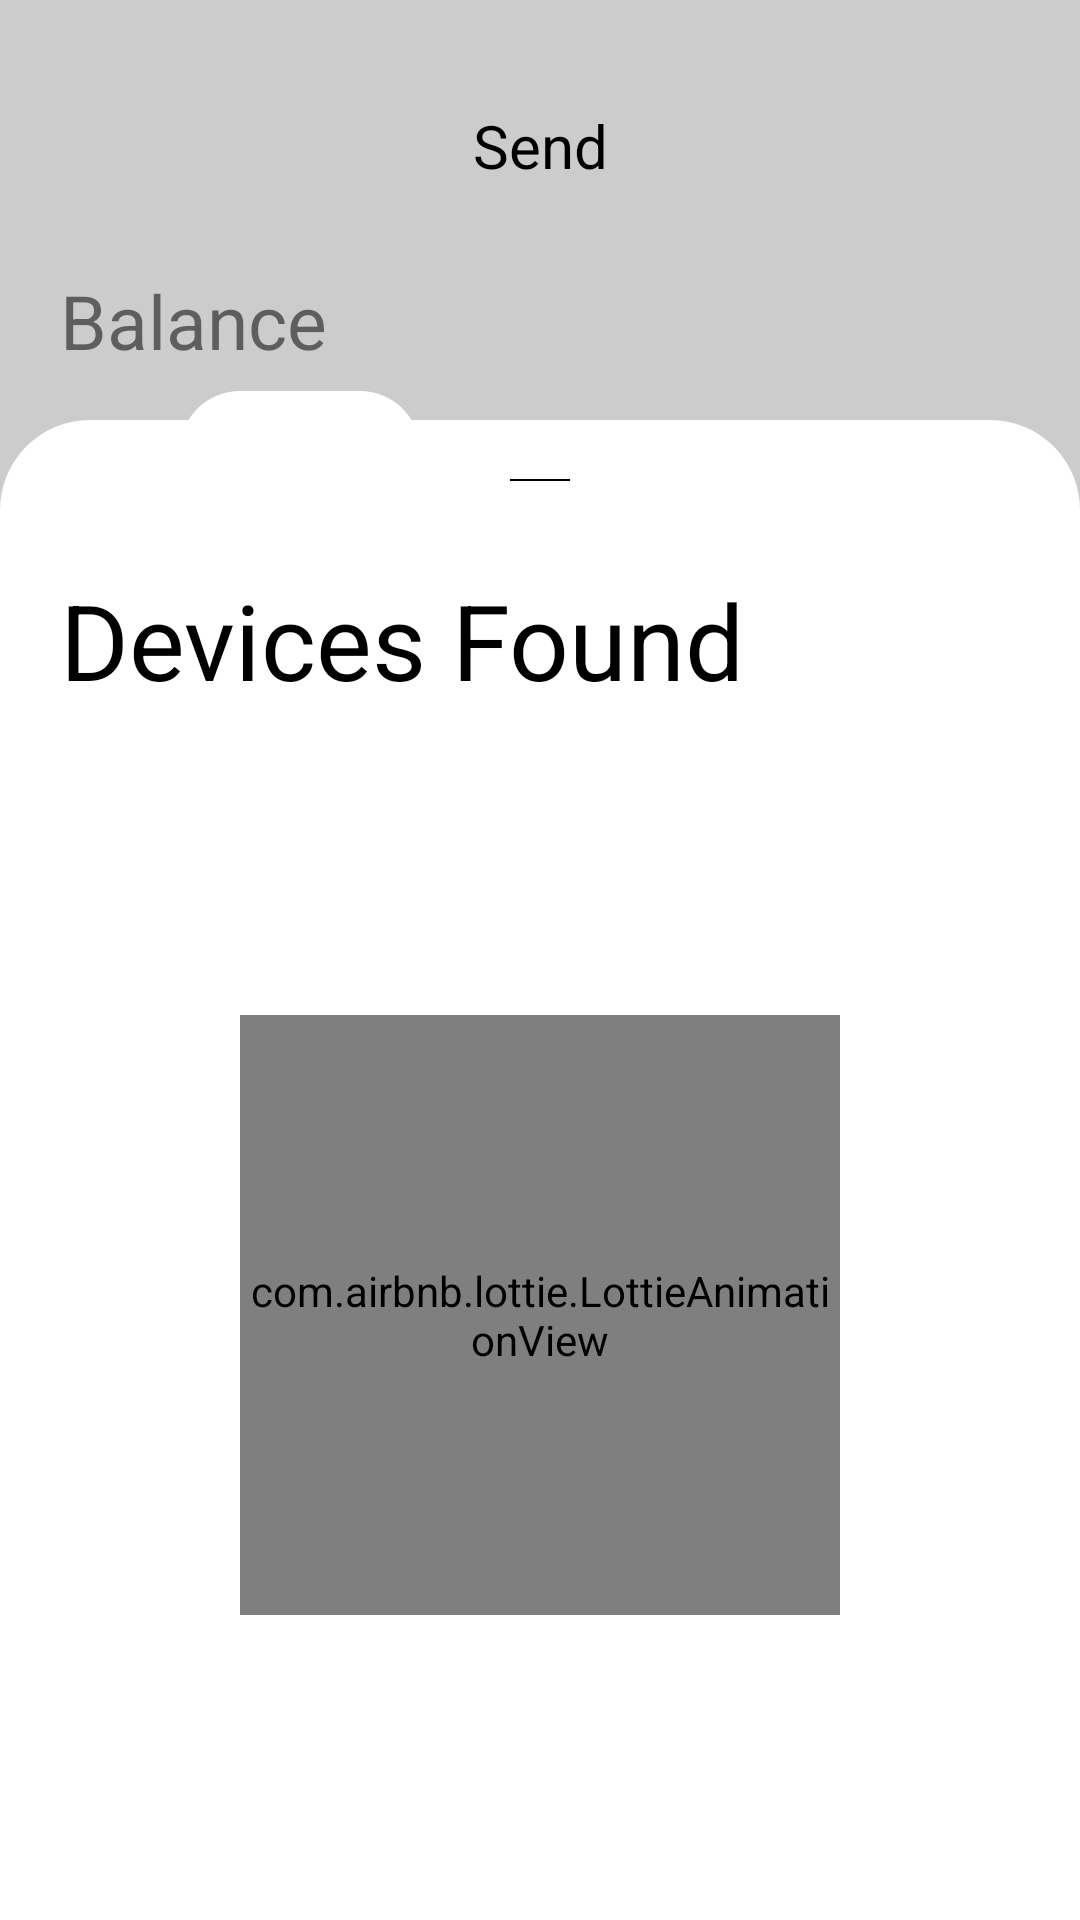

Reconstruct the res/layout file that produces this screen, plus the resources it refers to.
<!-- AndroidManifest.xml: application theme Theme.BenzeneCoin -->
<!-- res/layout/activity_transaction2.xml -->
<?xml version="1.0" encoding="utf-8"?>
<androidx.constraintlayout.widget.ConstraintLayout xmlns:android="http://schemas.android.com/apk/res/android"
    xmlns:app="http://schemas.android.com/apk/res-auto"
    xmlns:tools="http://schemas.android.com/tools"
    android:layout_width="match_parent"
    android:layout_height="match_parent"
    tools:context=".transaction_activity_2">

    <androidx.constraintlayout.widget.ConstraintLayout
        android:layout_width="0dp"
        android:layout_height="0dp"
        android:background="@color/grey"
        android:padding="20dp"
        app:layout_constraintTop_toTopOf="parent"
        app:layout_constraintLeft_toLeftOf="parent"
        app:layout_constraintRight_toRightOf="parent"
        app:layout_constraintBottom_toBottomOf="parent">

        <ImageView
            android:id="@+id/back_button"
            android:layout_width="30dp"
            android:layout_height="30dp"
            android:layout_marginTop="10dp"
            android:src="@drawable/back_button"
            app:layout_constraintStart_toStartOf="parent"
            app:layout_constraintTop_toTopOf="parent" />

        <TextView
            android:id="@+id/textView_1"
            android:layout_width="wrap_content"
            android:layout_height="wrap_content"
            android:layout_marginTop="15dp"
            android:textColor="@color/black"
            android:text="Send"
            android:textSize="20dp"
            app:layout_constraintEnd_toEndOf="parent"
            app:layout_constraintStart_toStartOf="parent"
            app:layout_constraintTop_toTopOf="parent" />


        <TextView
            android:id="@+id/textView"
            android:layout_width="wrap_content"
            android:layout_height="wrap_content"
            android:layout_marginTop="30dp"
            android:text="Balance"
            android:textSize="25dp"
            app:layout_constraintStart_toStartOf="parent"
            app:layout_constraintTop_toBottomOf="@+id/back_button" />



        <TextView
            android:id="@+id/Balance_trans2"
            android:layout_width="wrap_content"
            android:layout_height="wrap_content"
            android:text=""
            android:textColor="@color/black"
            android:textSize="40dp"
            app:layout_constraintStart_toStartOf="parent"
            app:layout_constraintTop_toBottomOf="@+id/textView" />

        <View
            android:id="@+id/view"
            android:layout_width="80dp"
            android:layout_height="40dp"
            android:layout_marginLeft="40dp"
            android:background="@drawable/round_corner"
            app:layout_constraintBottom_toBottomOf="@+id/Balance_trans2"
            app:layout_constraintStart_toEndOf="@+id/Balance_trans2"
            app:layout_constraintTop_toBottomOf="@+id/textView" />

        <TextView
            android:id="@+id/benz"
            android:layout_width="wrap_content"
            android:layout_height="wrap_content"
            android:text="BENZ"
            android:textSize="20dp"
            app:layout_constraintBottom_toBottomOf="@+id/view"
            app:layout_constraintEnd_toEndOf="@+id/view"
            app:layout_constraintStart_toStartOf="@+id/view"
            app:layout_constraintTop_toTopOf="@+id/view" />

    </androidx.constraintlayout.widget.ConstraintLayout>


    <View
        android:id="@+id/new_view"
        android:layout_width="match_parent"
        android:layout_height="500dp"
        android:layout_marginTop="30dp"
        android:background="@drawable/round_corner_1"
        app:layout_constraintBottom_toBottomOf="parent">


    </View>

    <ImageView
        android:id="@+id/minus"
        android:layout_width="200dp"
        android:layout_height="20dp"
        android:src="@drawable/minus"
        android:layout_marginTop="10dp"
        app:layout_constraintEnd_toEndOf="@id/new_view"
        app:layout_constraintStart_toStartOf="@+id/new_view"
        app:layout_constraintTop_toTopOf="@id/new_view" />

    <TextView
        android:id="@+id/search_nearby"
        android:layout_width="wrap_content"
        android:layout_height="wrap_content"
        android:text="Devices Found"
        android:layout_marginTop="20dp"
        android:layout_marginLeft="20dp"
        android:textColor="@color/black"
        android:textSize="35dp"
        app:layout_constraintTop_toBottomOf="@id/minus"
        app:layout_constraintLeft_toLeftOf="@id/new_view"/>


    <com.airbnb.lottie.LottieAnimationView
        android:id="@+id/nearby_lottie"
        android:layout_width="200dp"
        android:layout_height="200dp"
        app:lottie_autoPlay="true"
        app:lottie_loop="true"
        app:lottie_rawRes="@raw/nearby_connection"
        app:layout_constraintTop_toBottomOf="@id/search_nearby"
        app:layout_constraintStart_toStartOf="@id/new_view"
        app:layout_constraintEnd_toEndOf="@id/new_view"
        app:layout_constraintBottom_toBottomOf="@id/new_view"/>

</androidx.constraintlayout.widget.ConstraintLayout>
<!-- resources referenced by this layout -->
<resources>
  <color name="black">#FF000000</color>
  <color name="grey">#CCCCCC</color>
  <!-- drawable minus: png bitmap (drawable, 663 bytes) -->
  <!-- drawable round_corner (drawable) -->
  <shape xmlns:android="http://schemas.android.com/apk/res/android">
      <solid android:color="#ffffffff"/>
  
  
      <padding android:left="1dp"
          android:top="1dp"
          android:right="1dp"
          android:bottom="1dp" />
  
      <corners android:radius="20dp" />
  </shape>
  <!-- drawable round_corner_1 (drawable) -->
  <shape xmlns:android="http://schemas.android.com/apk/res/android">
      <solid android:color="#ffffffff"/>
  
  
      <padding android:left="1dp"
          android:top="1dp"
          android:right="1dp"
          android:bottom="1dp" />
  
      <corners android:topLeftRadius="30dp"
          android:topRightRadius="30dp"/>
  </shape>
  <style name="Theme.BenzeneCoin" parent="Theme.MaterialComponents.DayNight.DarkActionBar">
          
          <item name="colorPrimary">@color/purple_500</item>
          <item name="colorPrimaryVariant">@color/purple_700</item>
          <item name="colorOnPrimary">@color/white</item>
          
          <item name="colorSecondary">@color/teal_200</item>
          <item name="colorSecondaryVariant">@color/teal_700</item>
          <item name="colorOnSecondary">@color/black</item>
          
          <item name="android:statusBarColor" tools:targetApi="l">?attr/colorPrimaryVariant</item>
          
      </style>
  <color name="purple_500">#59BC7C</color>
  <color name="purple_700">#FF3700B3</color>
  <color name="white">#FFFFFFFF</color>
  <color name="teal_200">#FF03DAC5</color>
  <color name="teal_700">#FF018786</color>
</resources>
